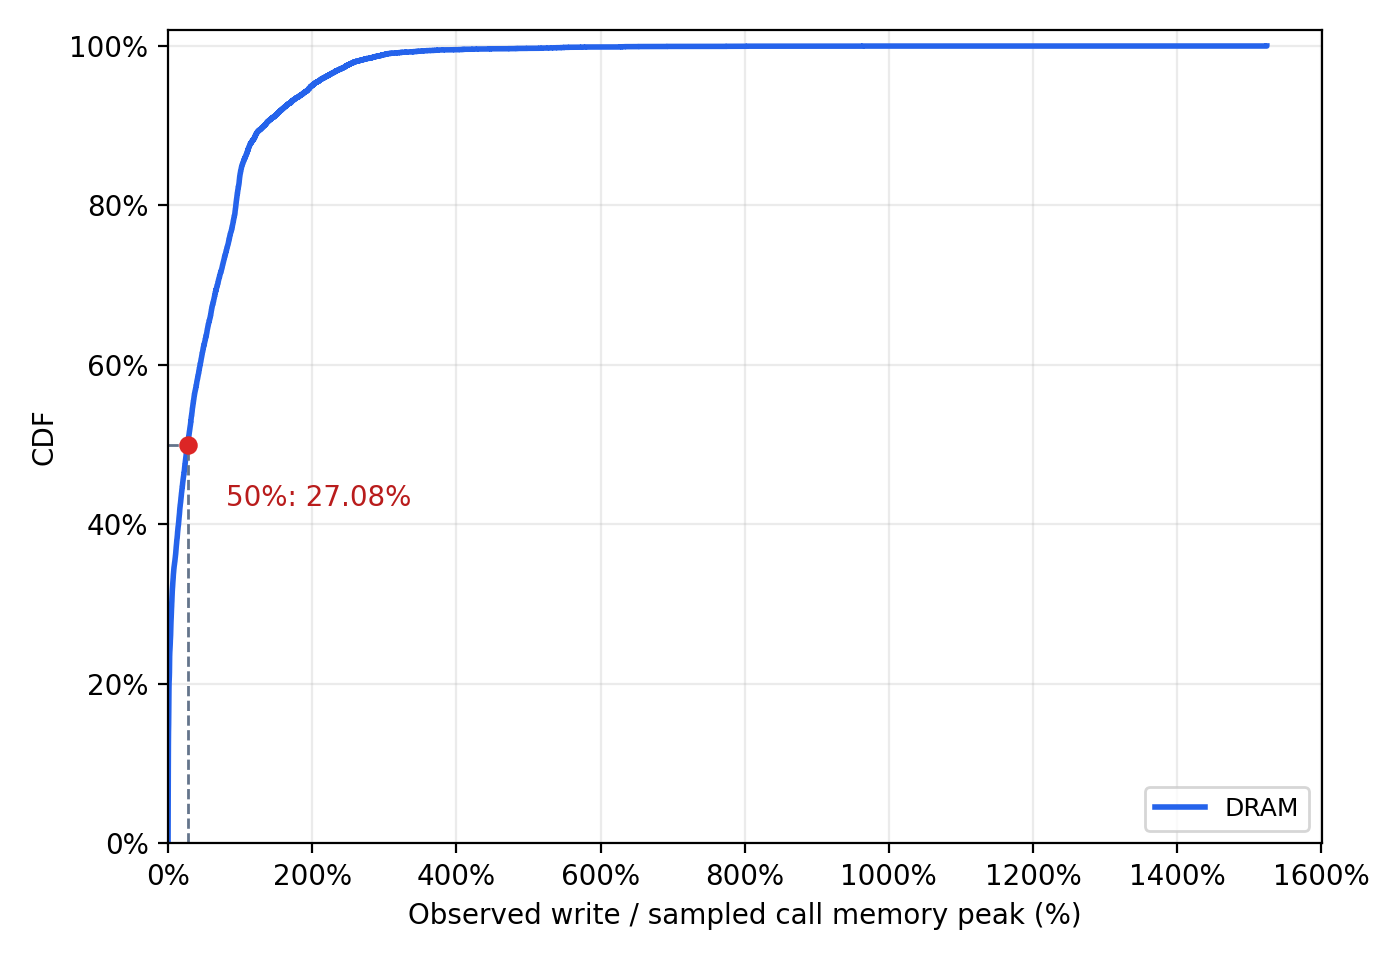

Data behind this chart, as committed beside it:
trace, batch, action, valid, timed_out, started_s, end_s, observed_pages, observed_bytes, memory_samples, sampled_peak_memory_bytes, first_memory_sample_s, last_memory_sample_s, write_percent, trace_peak_memory_bytes, write_over_trace_peak_percent
prometheus__prometheus-9248, 0, 0, True, False, 3.047, 3.227, 4945, 20254720, 1, 2613248, 3.136, 3.136, 775.1, 789565440, 2.565
prometheus__prometheus-9248, 1, 0, True, False, 3.233, 3.371, 1725, 7065600, 2, 36458496, 3.236, 3.337, 19.38, 789565440, 0.8949
prometheus__prometheus-9248, 2, 0, True, False, 3.373, 3.5, 1614, 6610944, 1, 34480128, 3.437, 3.437, 19.17, 789565440, 0.8373
prometheus__prometheus-9248, 3, 0, True, False, 3.502, 3.622, 1288, 5275648, 1, 35008512, 3.538, 3.538, 15.07, 789565440, 0.6682
prometheus__prometheus-9248, 4, 0, True, False, 3.625, 3.772, 5008, 20512768, 2, 47566848, 3.638, 3.739, 43.12, 789565440, 2.598
prometheus__prometheus-9248, 5, 0, True, False, 3.775, 3.9, 1576, 6455296, 1, 34754560, 3.84, 3.84, 18.57, 789565440, 0.8176
prometheus__prometheus-9248, 6, 0, True, False, 3.903, 4.024, 1781, 7294976, 1, 34295808, 3.941, 3.941, 21.27, 789565440, 0.9239
prometheus__prometheus-9248, 7, 0, True, False, 4.025, 4.156, 4128, 16908288, 2, 55689216, 4.043, 4.144, 30.36, 789565440, 2.141
prometheus__prometheus-9248, 8, 0, True, False, 4.159, 4.269, 458, 1875968, 1, 36343808, 4.244, 4.244, 5.162, 789565440, 0.2376
prometheus__prometheus-9248, 9, 0, True, False, 4.274, 4.477, 531, 2174976, 2, 47288320, 4.345, 4.446, 4.599, 789565440, 0.2755
prometheus__prometheus-9248, 10, 0, True, False, 4.481, 4.571, 483, 1978368, 1, 54083584, 4.545, 4.545, 3.658, 789565440, 0.2506
prometheus__prometheus-9248, 11, 0, True, False, 4.576, 4.679, 464, 1900544, 1, 53444608, 4.646, 4.646, 3.556, 789565440, 0.2407
prometheus__prometheus-9248, 12, 0, True, False, 4.683, 4.777, 462, 1892352, 1, 53149696, 4.746, 4.746, 3.56, 789565440, 0.2397
prometheus__prometheus-9248, 13, 0, True, False, 4.781, 4.874, 468, 1916928, 1, 53952512, 4.847, 4.847, 3.553, 789565440, 0.2428
prometheus__prometheus-9248, 14, 0, True, False, 4.879, 4.986, 854, 3497984, 1, 53731328, 4.948, 4.948, 6.51, 789565440, 0.443
prometheus__prometheus-9248, 15, 0, True, False, 4.988, 5.074, 449, 1839104, 1, 53493760, 5.048, 5.048, 3.438, 789565440, 0.2329
prometheus__prometheus-9248, 16, 0, True, False, 5.079, 5.175, 469, 1921024, 1, 53866496, 5.15, 5.15, 3.566, 789565440, 0.2433
prometheus__prometheus-9248, 17, 0, True, False, 5.18, 5.384, 799, 3272704, 2, 54071296, 5.249, 5.351, 6.053, 789565440, 0.4145
prometheus__prometheus-9248, 18, 0, True, False, 5.388, 5.484, 599, 2453504, 1, 55021568, 5.452, 5.452, 4.459, 789565440, 0.3107
prometheus__prometheus-9248, 19, 0, True, False, 5.486, 5.587, 453, 1855488, 1, 54992896, 5.551, 5.551, 3.374, 789565440, 0.235
prometheus__prometheus-9248, 20, 0, True, False, 5.592, 5.687, 481, 1970176, 1, 55046144, 5.652, 5.652, 3.579, 789565440, 0.2495
prometheus__prometheus-9248, 21, 0, True, False, 5.689, 5.886, 890, 3645440, 2, 60395520, 5.753, 5.854, 6.036, 789565440, 0.4617
prometheus__prometheus-9248, 22, 0, True, False, 5.892, 6, 738, 3022848, 1, 58818560, 5.954, 5.954, 5.139, 789565440, 0.3828
prometheus__prometheus-9248, 23, 0, True, False, 6.005, 6.206, 1021, 4182016, 2, 60985344, 6.055, 6.157, 6.857, 789565440, 0.5297
prometheus__prometheus-9248, 24, 0, True, False, 6.211, 6.317, 487, 1994752, 1, 58998784, 6.256, 6.256, 3.381, 789565440, 0.2526
prometheus__prometheus-9248, 25, 0, True, False, 6.323, 13.8, 53046, 217276416, 74, 294146048, 6.356, 13.72, 73.87, 789565440, 27.52
prometheus__prometheus-9248, 26, 0, True, False, 13.8, 13.92, 655, 2682880, 2, 105918464, 13.82, 13.92, 2.533, 789565440, 0.3398
prometheus__prometheus-9248, 27, 0, True, False, 13.92, 14.02, 478, 1957888, 1, 105926656, 14.02, 14.02, 1.848, 789565440, 0.248
prometheus__prometheus-9248, 28, 0, True, False, 14.02, 14.13, 484, 1982464, 1, 107728896, 14.12, 14.12, 1.84, 789565440, 0.2511
prometheus__prometheus-9248, 29, 0, True, False, 14.14, 14.23, 448, 1835008, 1, 107966464, 14.22, 14.22, 1.7, 789565440, 0.2324
prometheus__prometheus-9248, 30, 0, True, False, 14.23, 14.33, 480, 1966080, 1, 107630592, 14.32, 14.32, 1.827, 789565440, 0.249
prometheus__prometheus-9248, 31, 0, True, False, 14.34, 14.52, 2355, 9646080, 2, 107454464, 14.42, 14.52, 8.977, 789565440, 1.222
prometheus__prometheus-9248, 32, 0, True, False, 14.53, 14.72, 989, 4050944, 1, 107266048, 14.62, 14.62, 3.777, 789565440, 0.5131
prometheus__prometheus-9248, 33, 0, True, False, 14.72, 14.83, 744, 3047424, 1, 106627072, 14.82, 14.82, 2.858, 789565440, 0.386
prometheus__prometheus-9248, 34, 0, True, False, 14.83, 14.93, 631, 2584576, 1, 106262528, 14.92, 14.92, 2.432, 789565440, 0.3273
prometheus__prometheus-9248, 35, 0, True, False, 14.94, 15.04, 609, 2494464, 1, 107810816, 15.02, 15.02, 2.314, 789565440, 0.3159
prometheus__prometheus-9248, 36, 0, True, False, 15.05, 15.16, 691, 2830336, 1, 106737664, 15.12, 15.12, 2.652, 789565440, 0.3585
prometheus__prometheus-9248, 37, 0, True, False, 15.16, 15.27, 476, 1949696, 1, 105840640, 15.22, 15.22, 1.842, 789565440, 0.2469
prometheus__prometheus-9248, 38, 0, True, False, 15.27, 15.43, 855, 3502080, 2, 108269568, 15.32, 15.43, 3.235, 789565440, 0.4435
prometheus__prometheus-9248, 39, 0, True, False, 15.44, 15.65, 1048, 4292608, 2, 108912640, 15.53, 15.63, 3.941, 789565440, 0.5437
prometheus__prometheus-9248, 40, 0, True, False, 15.66, 15.76, 482, 1974272, 1, 107806720, 15.73, 15.73, 1.831, 789565440, 0.25
prometheus__prometheus-9248, 41, 0, True, False, 15.76, 21.49, 91443, 374550528, 57, 694976512, 15.83, 21.47, 53.89, 789565440, 47.44
prometheus__prometheus-9248, 42, 0, True, False, 21.49, 21.61, 460, 1884160, 1, 564248576, 21.57, 21.57, 0.3339, 789565440, 0.2386
prometheus__prometheus-9248, 43, 0, True, False, 21.62, 21.71, 462, 1892352, 1, 562319360, 21.67, 21.67, 0.3365, 789565440, 0.2397
prometheus__prometheus-9248, 44, 0, True, False, 21.72, 21.88, 5076, 20791296, 2, 577134592, 21.77, 21.88, 3.603, 789565440, 2.633
prometheus__prometheus-9248, 45, 0, True, False, 21.89, 21.99, 463, 1896448, 1, 566198272, 21.98, 21.98, 0.3349, 789565440, 0.2402
prometheus__prometheus-9248, 46, 0, True, False, 21.99, 22.09, 458, 1875968, 1, 564699136, 22.08, 22.08, 0.3322, 789565440, 0.2376
prometheus__prometheus-9248, 47, 0, True, False, 22.1, 22.2, 463, 1896448, 1, 564441088, 22.18, 22.18, 0.336, 789565440, 0.2402
prometheus__prometheus-9248, 48, 0, True, False, 22.2, 22.31, 910, 3727360, 1, 564695040, 22.28, 22.28, 0.6601, 789565440, 0.4721
prometheus__prometheus-9248, 49, 0, True, False, 22.31, 22.41, 585, 2396160, 1, 563646464, 22.38, 22.38, 0.4251, 789565440, 0.3035
prometheus__prometheus-9248, 50, 0, True, False, 22.41, 22.54, 1670, 6840320, 1, 563302400, 22.48, 22.48, 1.214, 789565440, 0.8663
prometheus__prometheus-9248, 51, 0, True, False, 22.54, 22.75, 1074, 4399104, 2, 566054912, 22.58, 22.68, 0.7772, 789565440, 0.5572
prometheus__prometheus-9248, 52, 0, True, False, 22.76, 22.86, 463, 1896448, 1, 563998720, 22.78, 22.78, 0.3363, 789565440, 0.2402
prometheus__prometheus-9248, 53, 0, True, False, 22.86, 22.97, 463, 1896448, 1, 563146752, 22.88, 22.88, 0.3368, 789565440, 0.2402
prometheus__prometheus-9248, 54, 0, True, False, 22.97, 23.07, 706, 2891776, 1, 562409472, 22.98, 22.98, 0.5142, 789565440, 0.3662
prometheus__prometheus-9248, 55, 0, True, False, 23.08, 23.17, 456, 1867776, 1, 562499584, 23.08, 23.08, 0.332, 789565440, 0.2366
prometheus__prometheus-9248, 56, 0, True, False, 23.18, 23.27, 467, 1912832, 1, 562438144, 23.18, 23.18, 0.3401, 789565440, 0.2423
prometheus__prometheus-9248, 57, 0, True, False, 23.27, 23.38, 687, 2813952, 1, 562446336, 23.28, 23.28, 0.5003, 789565440, 0.3564
prometheus__prometheus-9248, 58, 0, True, False, 23.38, 23.48, 856, 3506176, 1, 563531776, 23.39, 23.39, 0.6222, 789565440, 0.4441
prometheus__prometheus-9248, 59, 0, True, False, 23.48, 23.57, 471, 1929216, 1, 563994624, 23.49, 23.49, 0.3421, 789565440, 0.2443
... 13,540 more rows
